Run: headless pygame with SDL's dummy video driver; simulated clock (each Clock.tick advances the game by its frame time, no real sleeping); random seed 0; keys injected as events and as key.get_pressed() state; mouse plan: one left click at the window centre at the start of phase 2, then a move to the lower-right quarter at the start of phase 3.
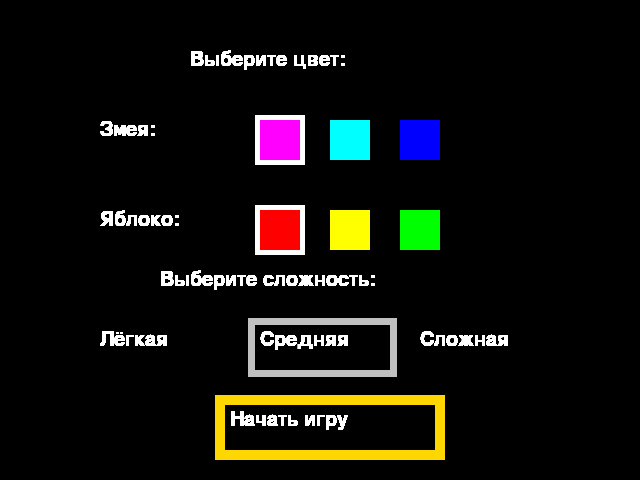
Frame 1 of 4 · flips 1–60 · no input
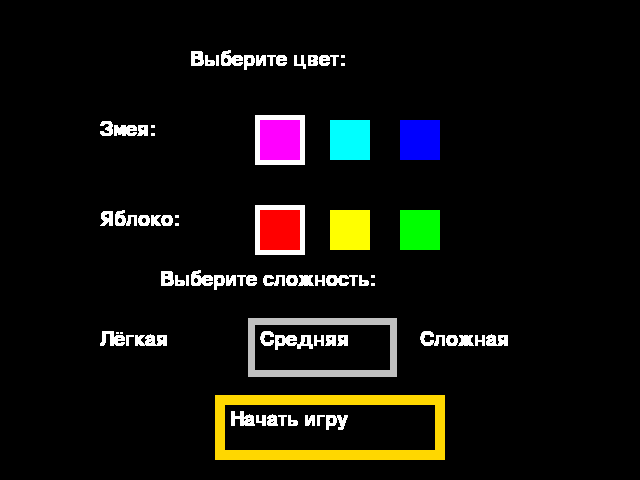
Frame 2 of 4 · flips 61–180 · clicked the window centre · tapped SPACE, RETURN · held RIGHT (→), D
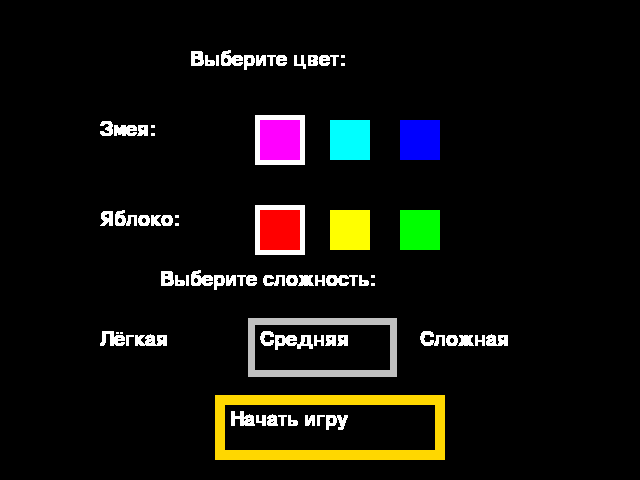
Frame 3 of 4 · flips 181–300 · moved the mouse to the lower-right quarter · held DOWN (↓), S
Frame 4 of 4 · flips 301–420 · held LEFT (←), A, UP (↑), W · screen unchanged from frame 3, image omitted

The pygame program that drew these frames:

from random import choice
from typing import Optional
from pygame.color import THECOLORS

import pygame as pg
import sys

pg.init()

SCREEN_WIDTH, SCREEN_HEIGHT = 640, 480
GRID_SIZE = 20
GRID_WIDTH = SCREEN_WIDTH // GRID_SIZE
GRID_HEIGHT = SCREEN_HEIGHT // GRID_SIZE
CENTER = (SCREEN_WIDTH // 2, SCREEN_HEIGHT // 2)
UP = (0, -1)
DOWN = (0, 1)
LEFT = (-1, 0)
RIGHT = (1, 0)
BOARD_BACKGROUND_COLOR = (0, 0, 0)
BORDER_COLOR = (93, 216, 228)
APPLE_BORDER_COLOR = (0, 100, 0)
APPLE_COLOR = (255, 0, 0)
ROTTEN_APPLE_BORDER_COLOR = (139, 69, 19)
ROTTEN_APPLE = (244, 164, 96)
SNAKE_COLOR = (255, 0, 255)
SNAKE_COLORS_POSITIONS = (
    (260, 120),
    (330, 120),
    (400, 120),
)
APPLE_COLORS_POSITIONS = (
    (260, 210),
    (330, 210),
    (400, 210),
)
DIFFICULT_POSITIONS = (
    (260, 280),
    (330, 280),
    (400, 280),
)
STONE_BORDER_COLOR = (220, 220, 220)
STONE_COLOR = (128, 128, 128)
SPEED = 20
DIRECTIONS = {
    (pg.K_UP, LEFT): UP,
    (pg.K_UP, RIGHT): UP,
    (pg.K_DOWN, LEFT): DOWN,
    (pg.K_DOWN, RIGHT): DOWN,
    (pg.K_LEFT, UP): LEFT,
    (pg.K_LEFT, DOWN): LEFT,
    (pg.K_RIGHT, UP): RIGHT,
    (pg.K_RIGHT, DOWN): RIGHT,
}
screen = pg.display.set_mode((SCREEN_WIDTH, SCREEN_HEIGHT), 0, 32)
pg.display.set_caption('Змейка')
clock = pg.time.Clock()
font = pg.font.SysFont('couriernew', 30)


class StartMenu:
    def __init__(self) -> None:
        self.start_game = False
        self.start_button_position = ((215, 395), (230, 65))

    def draw(self, surface):
        text_set_color = font.render(
            str('Выберите цвет:'), True, THECOLORS['white'])
        text_set_speed = font.render(
            str('Выберите сложность:'), True, THECOLORS['white']
        )
        text_snake = font.render('Змея:', True, THECOLORS['white'])
        text_apple = font.render('Яблоко:', True, THECOLORS['white'])
        text_start = font.render('Начать игру', True, THECOLORS['white'])
        screen.blit(text_set_color, (190, 50))
        screen.blit(text_set_speed, (160, 270))
        screen.blit(text_snake, (100, 120))
        screen.blit(text_apple, (100, 210))
        screen.blit(text_start, (230, 410))
        rect = pg.Rect((215, 395), (230, 65))
        pg.draw.rect(surface, THECOLORS['gold'], rect, 10)


class MenuObject:
    def __init__(self) -> None:
        self.objects_names: tuple = ()
        self.objects_rectangles: dict = {}
        self.objects_description: dict = {}
        self.current_object = ''

    def draw(self, surface):
        for key in self.objects_names:
            rect = pg.Rect(self.objects_rectangles[key])
            pg.draw.rect(surface, self.objects_description[key], rect)

    def draw_border(self, surface, color=THECOLORS['white'], border=5):
        rect = pg.Rect(
            (self.objects_rectangles[self.current_object][0][0] - border,
             self.objects_rectangles[self.current_object][0][1] - border,
             ),
            (self.objects_rectangles[self.current_object][1][0] + border * 2,
             self.objects_rectangles[self.current_object][1][1] + border * 2
             ),
        )
        pg.draw.rect(surface, color, rect, border)

    def clear_border(self, surface, border=5):
        for rec in self.objects_rectangles:
            if rec != self.current_object:
                rect = pg.Rect(
                    (self.objects_rectangles[rec][0][0] - border,
                     self.objects_rectangles[rec][0][1] - border,
                     ),
                    (self.objects_rectangles[rec][1][0] + border * 2,
                     self.objects_rectangles[rec][1][1] + border * 2,
                     ),
                )
                pg.draw.rect(surface, BOARD_BACKGROUND_COLOR, rect, border)


class MenuSnakeObjects(MenuObject):
    def __init__(self) -> None:
        super().__init__()
        self.objects_names = ('snake_fuchsia', 'snake_aqua', 'snake_blue',)
        self.objects_rectangles = {'snake_fuchsia': ((260, 120), (40, 40)),
                                   'snake_aqua': ((330, 120), (40, 40)),
                                   'snake_blue': ((400, 120), (40, 40))
                                   }
        self.objects_description = {'snake_fuchsia': THECOLORS['fuchsia'],
                                    'snake_aqua': THECOLORS['aqua'],
                                    'snake_blue': THECOLORS['blue'],
                                    }
        self.current_object = 'snake_fuchsia'


class MenuAppleObjects(MenuObject):
    def __init__(self) -> None:
        super().__init__()
        self.objects_names = ('apple_red', 'apple_yellow', 'apple_lime',)
        self.objects_rectangles = {'apple_red': ((260, 210), (40, 40)),
                                   'apple_yellow': ((330, 210), (40, 40)),
                                   'apple_lime': ((400, 210), (40, 40)),
                                   }
        self.objects_description = {'apple_red': THECOLORS['red'],
                                    'apple_yellow': THECOLORS['yellow'],
                                    'apple_lime': THECOLORS['lime'],
                                    }
        self.current_object = 'apple_red'


class MenuDifficultObjects(MenuObject):
    def __init__(self) -> None:
        super().__init__()
        self.objects_names = ('light', 'medium', 'hard',)
        self.objects_rectangles = {'light': ((95, 325), (115, 45)),
                                   'medium': ((255, 325), (135, 45)),
                                   'hard': ((415, 325), (135, 45)),
                                   }
        self.objects_description = {
            'light': font.render('Лёгкая', True, THECOLORS['white']),
            'medium': font.render('Средняя', True, THECOLORS['white']),
            'hard': font.render('Сложная', True, THECOLORS['white']),
        }
        self.difficultes = {
            'light': 10,
            'medium': 20,
            'hard': 30,
        }
        self.current_object = 'medium'

    def draw(self, surface):
        surface.blit(self.objects_description['light'], (100, 330))
        surface.blit(self.objects_description['medium'], (260, 330))
        surface.blit(self.objects_description['hard'], (420, 330))

    def draw_border(self, surface, color=THECOLORS['silver'], border=7):
        return super().draw_border(surface, color, border)

    def clear_border(self, surface, border=7):
        return super().clear_border(surface, border)


class GameObject:
    '''Базовый класс, описывающий игровой объект.'''

    all_positions = set((x * GRID_SIZE, y * GRID_SIZE)
                        for x in range(GRID_WIDTH - 1)
                        for y in range(GRID_HEIGHT - 1))
    taken_positions: set[tuple[int, int]] = set()

    def __init__(
        self, body_color: tuple[int, int, int] = BOARD_BACKGROUND_COLOR
    ) -> None:
        self.position = CENTER
        self.body_color = body_color
        print(GameObject.all_positions)

    def draw(self, surface: pg.surface.Surface) -> None:
        '''Заготовка метода для отрисовки объекта на игровом поле.'''
        pass


class Apple(GameObject):
    '''Класс, описывающий игровой объект яблоко.'''

    def __init__(self, body_color: tuple[int, int, int] = APPLE_COLOR) -> None:
        super().__init__(body_color)
        self.randomize_position()

    def randomize_position(self) -> None:
        '''Метод, который устанавливает случайное положение яблока
        на игровом поле.
        '''
        GameObject.taken_positions.discard(self.position)
        self.position = choice(list(GameObject.all_positions
                                    - GameObject.taken_positions))
        GameObject.taken_positions.add(self.position)

    def draw(self, surface: pg.surface.Surface) -> None:
        '''Метод для отрисовки яблока на игровом поле.'''
        circle_center = (
            self.position[0] + GRID_SIZE // 2,
            self.position[1] + GRID_SIZE // 2,
        )
        pg.draw.circle(surface, APPLE_BORDER_COLOR,
                       circle_center, GRID_SIZE // 2)
        pg.draw.circle(surface, self.body_color,
                       circle_center, GRID_SIZE // 2 - 1)


class Rotten_apple(GameObject):
    '''Класс, описывающий игровой объект гнилое яблоко.'''

    def __init__(self,
                 body_color: tuple[int, int, int] = ROTTEN_APPLE
                 ) -> None:
        super().__init__(body_color)
        self.randomize_position()

    def randomize_position(self) -> None:
        '''Метод, который устанавливает случайное положение гнилого яблока
        на игровом поле.
        '''
        GameObject.taken_positions.discard(self.position)
        self.position = choice(list(GameObject.all_positions
                                    - GameObject.taken_positions))
        GameObject.taken_positions.add(self.position)

    def draw(self, surface: pg.surface.Surface) -> None:
        '''Метод для отрисовки яблока на игровом поле.'''
        circle_center = (
            self.position[0] + GRID_SIZE // 2,
            self.position[1] + GRID_SIZE // 2,
        )
        pg.draw.circle(
            surface, ROTTEN_APPLE_BORDER_COLOR, circle_center, GRID_SIZE // 2
        )
        pg.draw.circle(surface, self.body_color,
                       circle_center, GRID_SIZE // 2 - 1)


class Snake(GameObject):
    '''Класс, описывающий игровой объект змейку.'''

    def __init__(self, body_color: tuple[int, int, int] = SNAKE_COLOR) -> None:
        super().__init__(body_color)
        self.reset()
        self.last: Optional[tuple] = None

    def reset(self) -> None:
        '''Метод, который сбрасывает змейку
        и игровое поле в начальное состояние.
        '''
        self.length = 1
        self.positions = [CENTER]
        self.direction = RIGHT
        screen.fill(BOARD_BACKGROUND_COLOR)
        GameObject.taken_positions.clear()

    def update_direction(self, direction: Optional[tuple[int, int]]) -> None:
        '''Метод, который обновляет направление движения змейки'''
        if direction:
            self.direction = direction

    def move(self) -> None:
        '''Метод, который перемещает змейку на игровом поле'''
        head = self.get_head_position()
        # Получение новых координат головы змейки после перемещения.
        new_head = (
            (head[0] + self.direction[0] * GRID_SIZE) % SCREEN_WIDTH,
            (head[1] + self.direction[1] * GRID_SIZE) % SCREEN_HEIGHT,
        )
        # Проверка на столкновение змейки с самой собой.
        if new_head in self.positions[2:]:
            self.reset()
        else:
            # Изменение длины змейки для имитации движения по игровому полю.
            self.positions.insert(0, new_head)
            # Проверка на столкновение с яблоком.
            if len(self.positions) > self.length:
                self.last = self.positions.pop(-1)

    def draw(self, surface: pg.surface.Surface) -> None:
        '''Метод для отрисовки змейки на игровом поле.'''
        for position in self.positions[:-1]:
            rect = pg.Rect((position[0], position[1]), (GRID_SIZE, GRID_SIZE))
            pg.draw.rect(surface, self.body_color, rect)
            pg.draw.rect(surface, BORDER_COLOR, rect, 1)

        # Отрисовка головы змейки.
        head_rect = pg.Rect(self.positions[0], (GRID_SIZE, GRID_SIZE))
        pg.draw.rect(surface, self.body_color, head_rect)
        pg.draw.rect(surface, BORDER_COLOR, head_rect, 1)

        # Затирание последнего сегмента.
        if self.last:
            last_rect = pg.Rect(
                (self.last[0], self.last[1]), (GRID_SIZE, GRID_SIZE))
            pg.draw.rect(surface, BOARD_BACKGROUND_COLOR, last_rect)

    def get_head_position(self) -> tuple:
        '''Метод, который возвращает позицию головы змейки.'''
        return self.positions[0]

    def remove_snake_piece(self):
        self.positions = self.positions[:-1]
        screen.fill(BOARD_BACKGROUND_COLOR)


class Stone(GameObject):
    '''Класс, описывающий игровой объект камень.'''

    def __init__(self, body_color: tuple[int, int, int] = STONE_COLOR) -> None:
        super().__init__(body_color)
        self.randomize_position()

    def randomize_position(self) -> None:
        '''Метод, который устанавливает случайное положение камня
        на игровом поле.
        '''
        GameObject.taken_positions.discard(self.position)
        self.position = choice(list(GameObject.all_positions
                                    - GameObject.taken_positions))
        GameObject.taken_positions.add(self.position)

    def draw(self, surface: pg.surface.Surface) -> None:
        '''Метод для отрисовки яблока на игровом поле.'''
        head_rect = pg.Rect(self.position, (GRID_SIZE, GRID_SIZE))
        pg.draw.rect(surface, self.body_color, head_rect)
        pg.draw.rect(surface, BORDER_COLOR, head_rect, 1)


def handle_keys(snake_object: Snake) -> None:
    '''Функция, которая обрабатывает нажатия клавиш,
    чтобы изменить направление движения змейки.
    '''
    for event in pg.event.get():
        if event.type == pg.QUIT:
            pg.quit()
            sys.exit()
        if event.type == pg.KEYDOWN:
            snake_object.update_direction(
                DIRECTIONS.get((event.key, snake_object.direction))
            )


def handle_mouse(menu_object, *areas: MenuObject):
    for event in pg.event.get():
        if event.type == pg.QUIT:
            pg.quit()
            sys.exit()
        if event.type == pg.MOUSEBUTTONDOWN:
            if event.button == 1:  # Left mouse button.
                # Check if the rect collides with the mouse pos.
                if pg.Rect(menu_object.start_button_position)\
                   .collidepoint(event.pos):
                    menu_object.start_game = True
                for area in areas:
                    for key, item in area.objects_rectangles.items():
                        if pg.Rect(item).collidepoint(event.pos):
                            area.current_object = key
                            area.clear_border(screen)
                            area.draw_border(screen)
                            print('Area clicked.')


def main():
    '''Функция, в которой происходит основной игровой цикл.'''
    start_menu = StartMenu()
    menu_snake_objects = MenuSnakeObjects()
    menu_apple_objects = MenuAppleObjects()
    menu_difficult_objects = MenuDifficultObjects()
    while not start_menu.start_game:
        clock.tick(SPEED)
        start_menu.draw(screen)
        menu_snake_objects.draw(screen)
        menu_snake_objects.draw_border(screen)
        menu_apple_objects.draw(screen)
        menu_apple_objects.draw_border(screen)
        menu_difficult_objects.draw(screen)
        menu_difficult_objects.draw_border(screen)
        handle_mouse(
            start_menu,
            menu_snake_objects,
            menu_apple_objects,
            menu_difficult_objects,
        )
        pg.display.update()
    snake = Snake(menu_snake_objects.objects_description
                  [menu_snake_objects.current_object])
    apple = Apple(menu_apple_objects.objects_description
                  [menu_apple_objects.current_object])
    rotten_apple = Rotten_apple()
    stone = Stone()
    while True:
        clock.tick(menu_difficult_objects.difficultes
                   [menu_difficult_objects.current_object])
        handle_keys(snake)
        snake.move()
        if apple.position == snake.get_head_position():
            snake.length += 1
            apple.randomize_position()
        if rotten_apple.position == snake.get_head_position():
            snake.length -= 1
            if snake.length >= 1:
                snake.remove_snake_piece()
            else:
                snake.reset()
            rotten_apple.randomize_position()
        if stone.position == snake.get_head_position():
            snake.reset()
            stone.randomize_position()
        snake.draw(screen)
        apple.draw(screen)
        rotten_apple.draw(screen)
        stone.draw(screen)
        pg.display.update()


if __name__ == '__main__':
    main()
